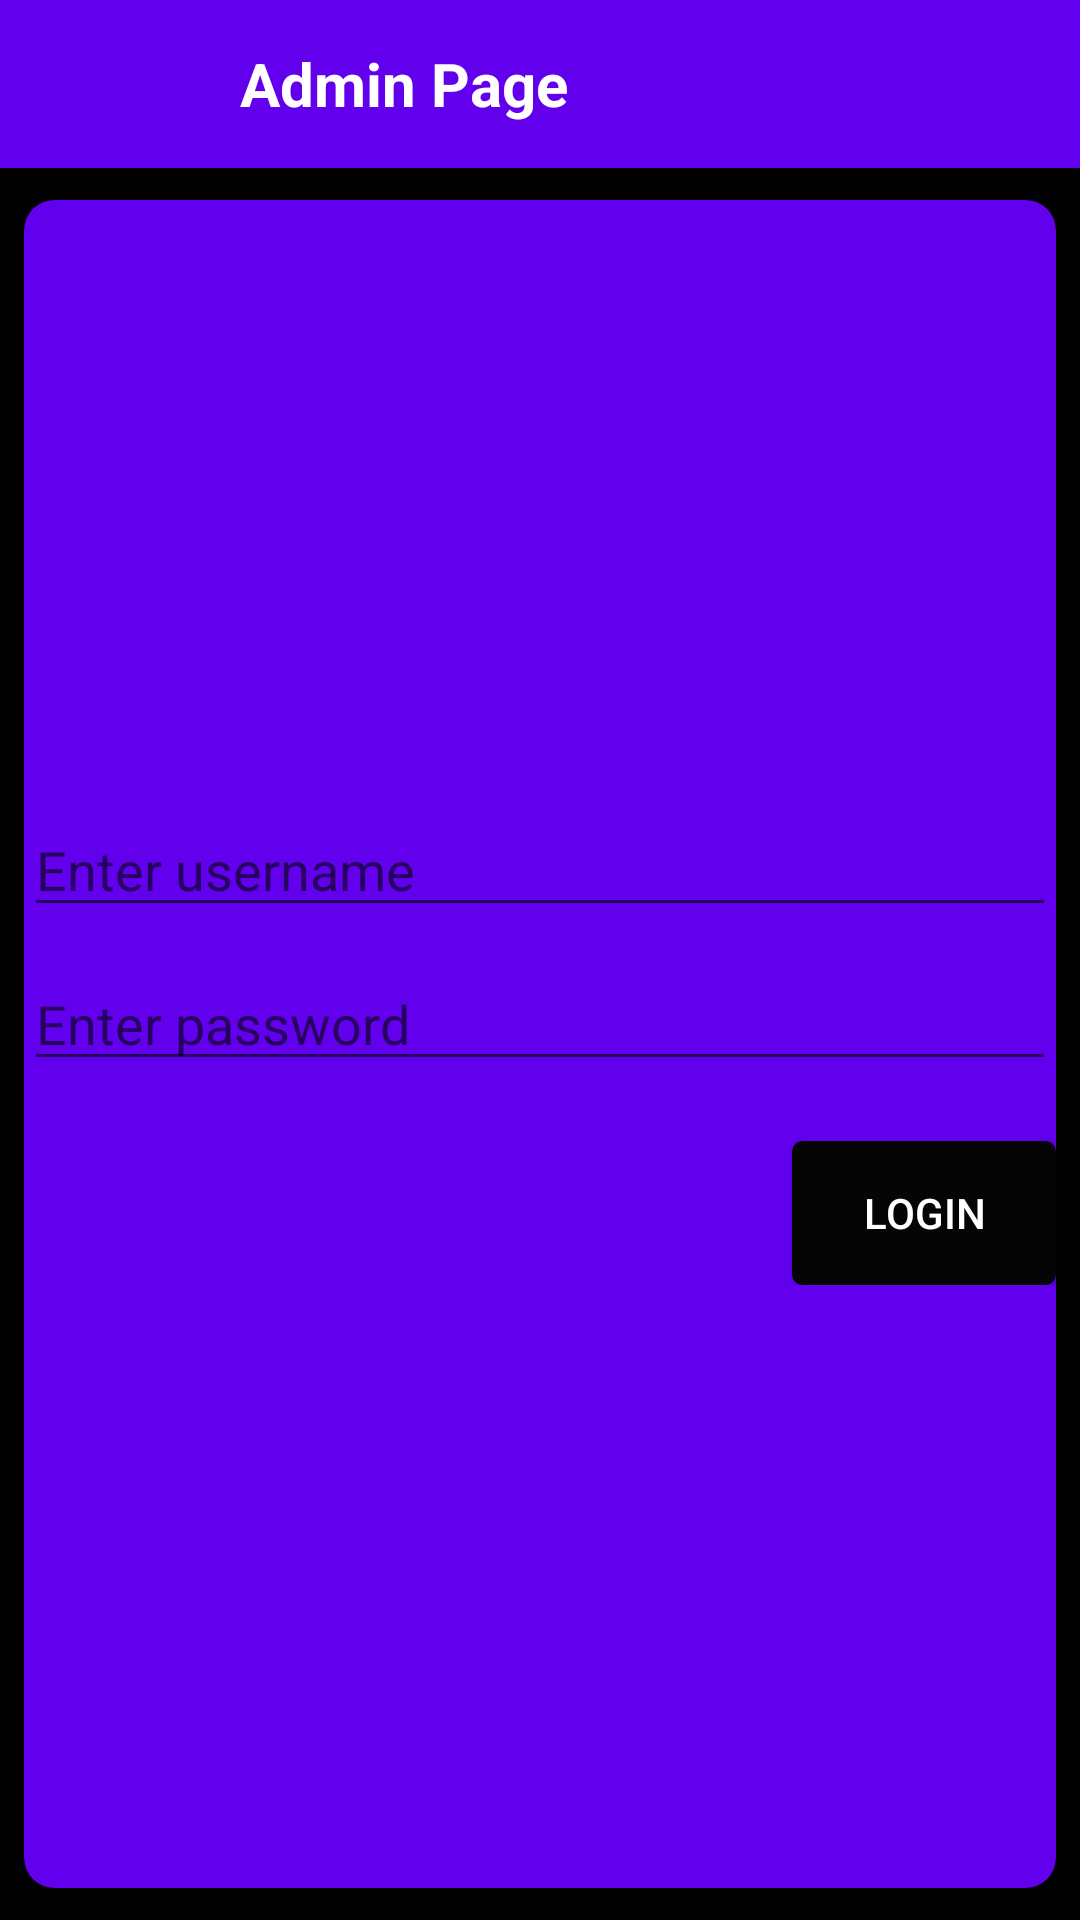

Write the Android layout XML for this screen, with the resource values it uses.
<!-- AndroidManifest.xml: activity theme AppTheme.NoActionBar -->
<!-- res/layout/activity_signals_admin.xml -->
<?xml version="1.0" encoding="utf-8"?>
<RelativeLayout xmlns:android="http://schemas.android.com/apk/res/android"
    xmlns:app="http://schemas.android.com/apk/res-auto"
    xmlns:tools="http://schemas.android.com/tools"
    android:layout_width="match_parent"
    android:layout_height="match_parent"
    tools:context=".ui.SignalsAdminActivity"
    android:background="@color/black_bg">

    <androidx.appcompat.widget.Toolbar
        android:layout_width="match_parent"
        android:layout_height="wrap_content"
        android:id="@+id/toolbar"
        android:background="@color/colorPrimary"
        app:theme="@style/ToolbarTheme">

        <TextView
            android:layout_width="match_parent"
            android:layout_height="wrap_content"
            android:id="@+id/barText"
            android:text="@string/admin"
            android:layout_marginLeft="80dp"
            android:textColor="@color/white"
            android:textSize="20sp"
            android:textStyle="bold"/>


    </androidx.appcompat.widget.Toolbar>

    <androidx.cardview.widget.CardView
        android:layout_width="match_parent"
        android:layout_height="match_parent"
        xmlns:card_view="http://schemas.android.com/apk/res-auto"
        android:id="@+id/adminCard"
        card_view:cardCornerRadius="10dp"
        card_view:cardElevation="5dp"
        card_view:cardUseCompatPadding="true"
        card_view:cardBackgroundColor="@color/colorPrimary"
        android:layout_below="@+id/toolbar" >

        <RelativeLayout
            android:layout_width="wrap_content"
            android:layout_height="wrap_content"
            android:layout_gravity="center">

            <EditText
                android:layout_width="match_parent"
                android:layout_height="wrap_content"
                android:id="@+id/userName"
                android:hint="@string/username" />

            <EditText
                android:layout_width="match_parent"
                android:layout_height="wrap_content"
                android:id="@+id/password"
                android:hint="@string/password"
                android:layout_below="@+id/userName"
                android:layout_marginTop="10dp"
                android:inputType="number"/>

            <Button
                android:layout_width="wrap_content"
                android:layout_height="wrap_content"
                android:id="@+id/submitBtn"
                android:text="@string/submit_btn"
                android:textColor="@color/white"
                android:background="@drawable/btn_round"
                android:layout_below="@+id/password"
                android:layout_alignParentEnd="true"
                android:layout_alignParentRight="true"
                android:layout_marginTop="20dp"/>

        </RelativeLayout>

    </androidx.cardview.widget.CardView>


</RelativeLayout>
<!-- resources referenced by this layout -->
<resources>
  <color name="black_bg">#000000</color>
  <color name="colorPrimary">#6200EE</color>
  <color name="white">#FFFFFF</color>
  <!-- drawable btn_round (drawable) -->
  <?xml version="1.0" encoding="utf-8"?>
  <selector xmlns:android="http://schemas.android.com/apk/res/android" >
      <item android:state_pressed="true" >
          <shape android:shape="rectangle"  >
              <corners android:radius="3dip" />
              <stroke android:width="1dip" android:color="#050505" />
              <gradient android:angle="-90" android:startColor="#050505" android:endColor="#050505"  />
          </shape>
      </item>
      <item android:state_focused="true">
          <shape android:shape="rectangle"  >
              <corners android:radius="3dip" />
              <stroke android:width="1dip" android:color="#050505" />
              <solid android:color="#050505"/>
          </shape>
      </item>
      <item >
          <shape android:shape="rectangle"  >
              <corners android:radius="3dip" />
              <stroke android:width="1dip" android:color="#050505" />
              <gradient android:angle="-90" android:startColor="#050505" android:endColor="#050505" />
          </shape>
      </item>
  </selector>
  <string name="admin">Admin Page</string>
  <string name="password">Enter password</string>
  <string name="submit_btn">Login</string>
  <string name="username">Enter username</string>
  <style name="ToolbarTheme" parent="@style/ThemeOverlay.AppCompat.ActionBar">
          
          <item name="colorControlNormal">@color/white</item>
      </style>
  <style name="AppTheme.NoActionBar" parent="AppTheme">
          <item name="windowNoTitle">true</item>
          <item name="windowActionBar">false</item>
      </style>
  <style name="AppTheme" parent="Theme.AppCompat.Light.DarkActionBar">
          
          <item name="colorPrimary">@color/colorPrimary</item>
          <item name="colorPrimaryDark">@color/colorPrimaryDark</item>
          <item name="colorAccent">@color/colorAccent</item>
      </style>
  <color name="colorPrimaryDark">#4412B3</color>
  <color name="colorAccent">#03DAC5</color>
</resources>
